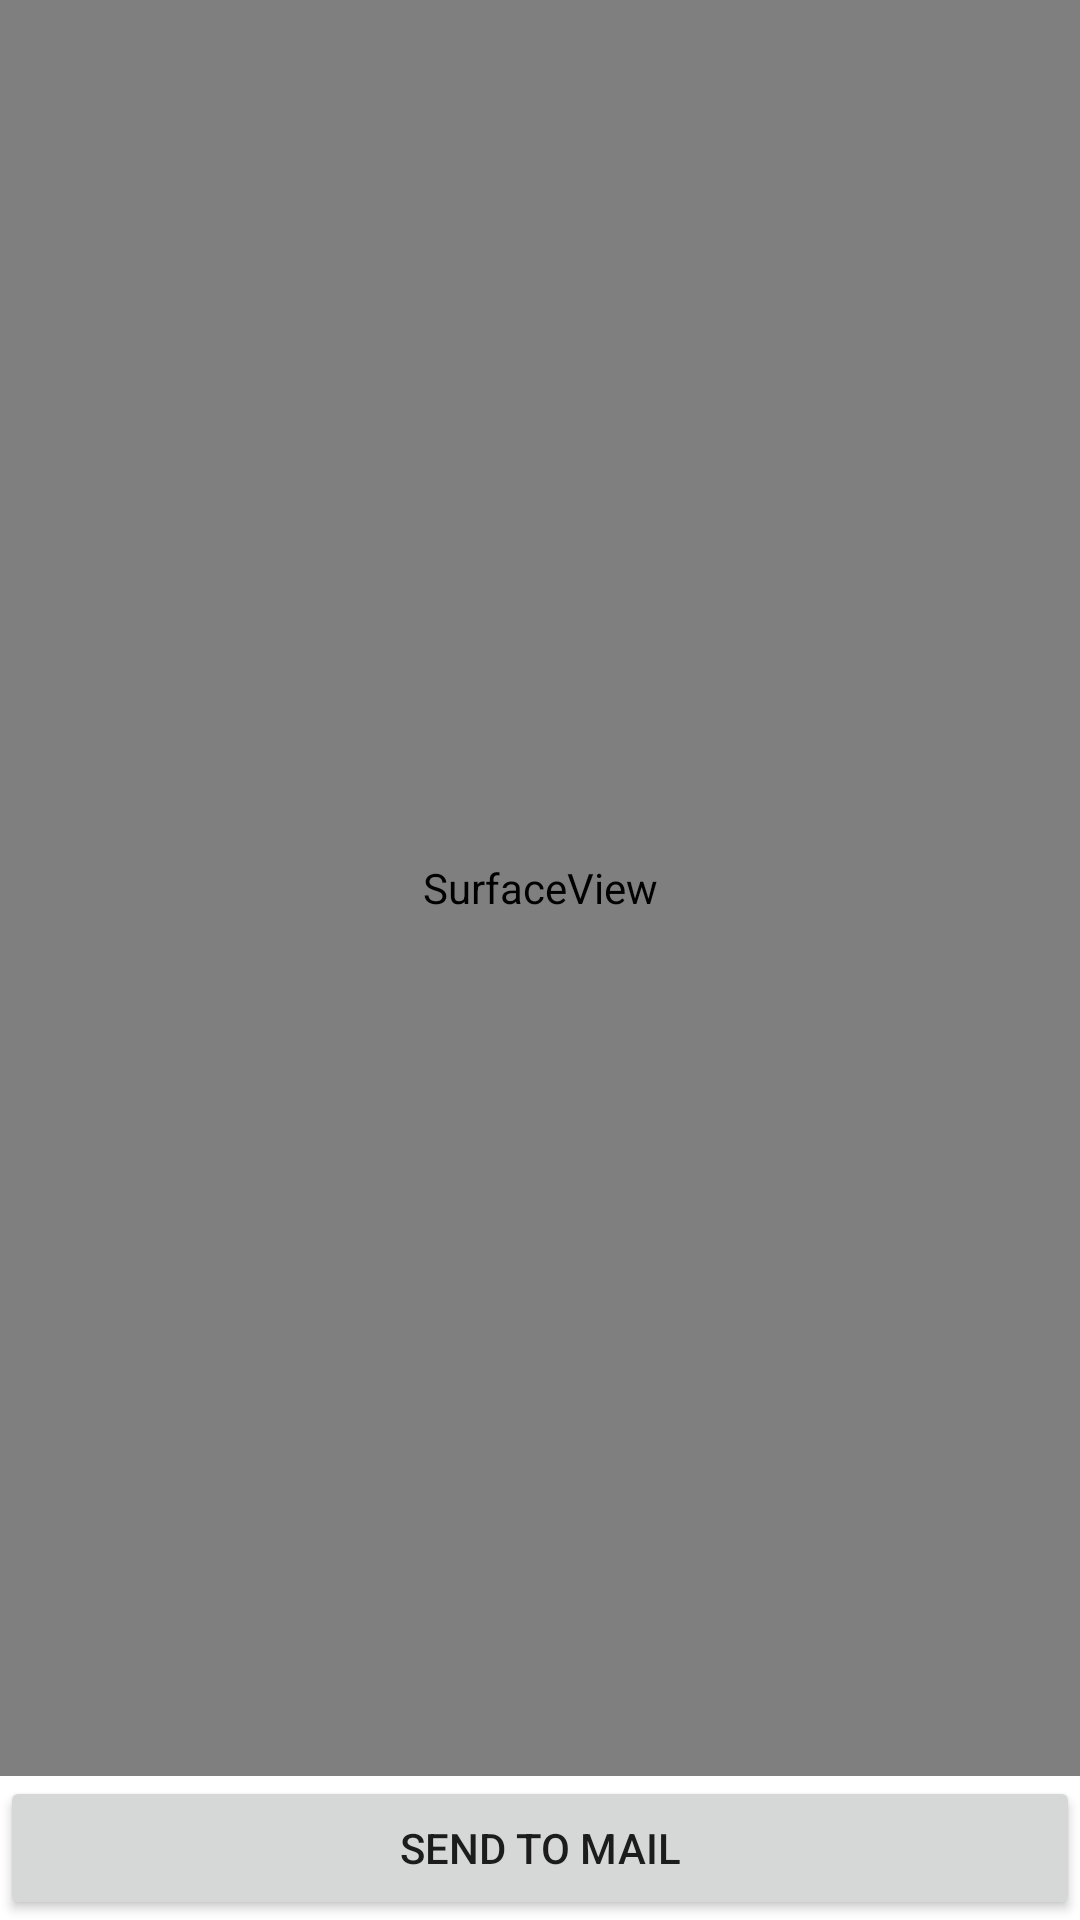

Here is an Android app screen rendered from its layout file. Give the layout XML and the strings, colors and styles it references.
<!-- AndroidManifest.xml: application theme Theme.RWQRcode -->
<!-- res/layout/activity_scanned_barcode.xml -->
<?xml version="1.0" encoding="utf-8"?>
<RelativeLayout xmlns:android="http://schemas.android.com/apk/res/android"
    xmlns:tools="http://schemas.android.com/tools"
    android:layout_width="match_parent"
    android:layout_height="match_parent">

    <SurfaceView
        android:id="@+id/surfaceView"
        android:layout_width="match_parent"
        android:layout_height="match_parent"
        android:layout_above="@+id/btnAction"
        android:layout_alignParentLeft="true"
        android:layout_alignParentStart="true"
        android:layout_centerVertical="true" />

    <TextView
        android:id="@+id/txtBarcodeValue"
        android:layout_width="wrap_content"
        android:layout_height="wrap_content"
        android:layout_alignParentTop="true"
        android:layout_marginLeft="5dp"
        android:layout_marginStart="5dp"
        android:textColor="@android:color/white"
        android:textSize="20sp" />


    <Button
        android:id="@+id/btnAction"
        android:layout_width="match_parent"
        android:layout_height="wrap_content"
        android:layout_alignParentBottom="true"
        android:text="@string/send_to_mail" />
</RelativeLayout>
<!-- resources referenced by this layout -->
<resources>
  <string name="send_to_mail">SEND TO MAIL</string>
  <style name="Theme.RWQRcode" parent="Theme.MaterialComponents.DayNight.DarkActionBar">
          
          <item name="colorPrimary">@color/purple_500</item>
          <item name="colorPrimaryVariant">@color/purple_700</item>
          <item name="colorOnPrimary">@color/white</item>
          
          <item name="colorSecondary">@color/teal_200</item>
          <item name="colorSecondaryVariant">@color/teal_700</item>
          <item name="colorOnSecondary">@color/black</item>
          
          <item name="android:statusBarColor" tools:targetApi="l">?attr/colorPrimaryVariant</item>
          
      </style>
  <!-- not gathered from this repository: default colours our renderer supplied (Android Studio template values) -->
  <color name="purple_500">#FF6200EE</color>
  <color name="purple_700">#FF3700B3</color>
  <color name="teal_200">#FF03DAC5</color>
  <color name="teal_700">#FF018786</color>
  <color name="black">#FF000000</color>
  <color name="white">#FFFFFFFF</color>
</resources>
